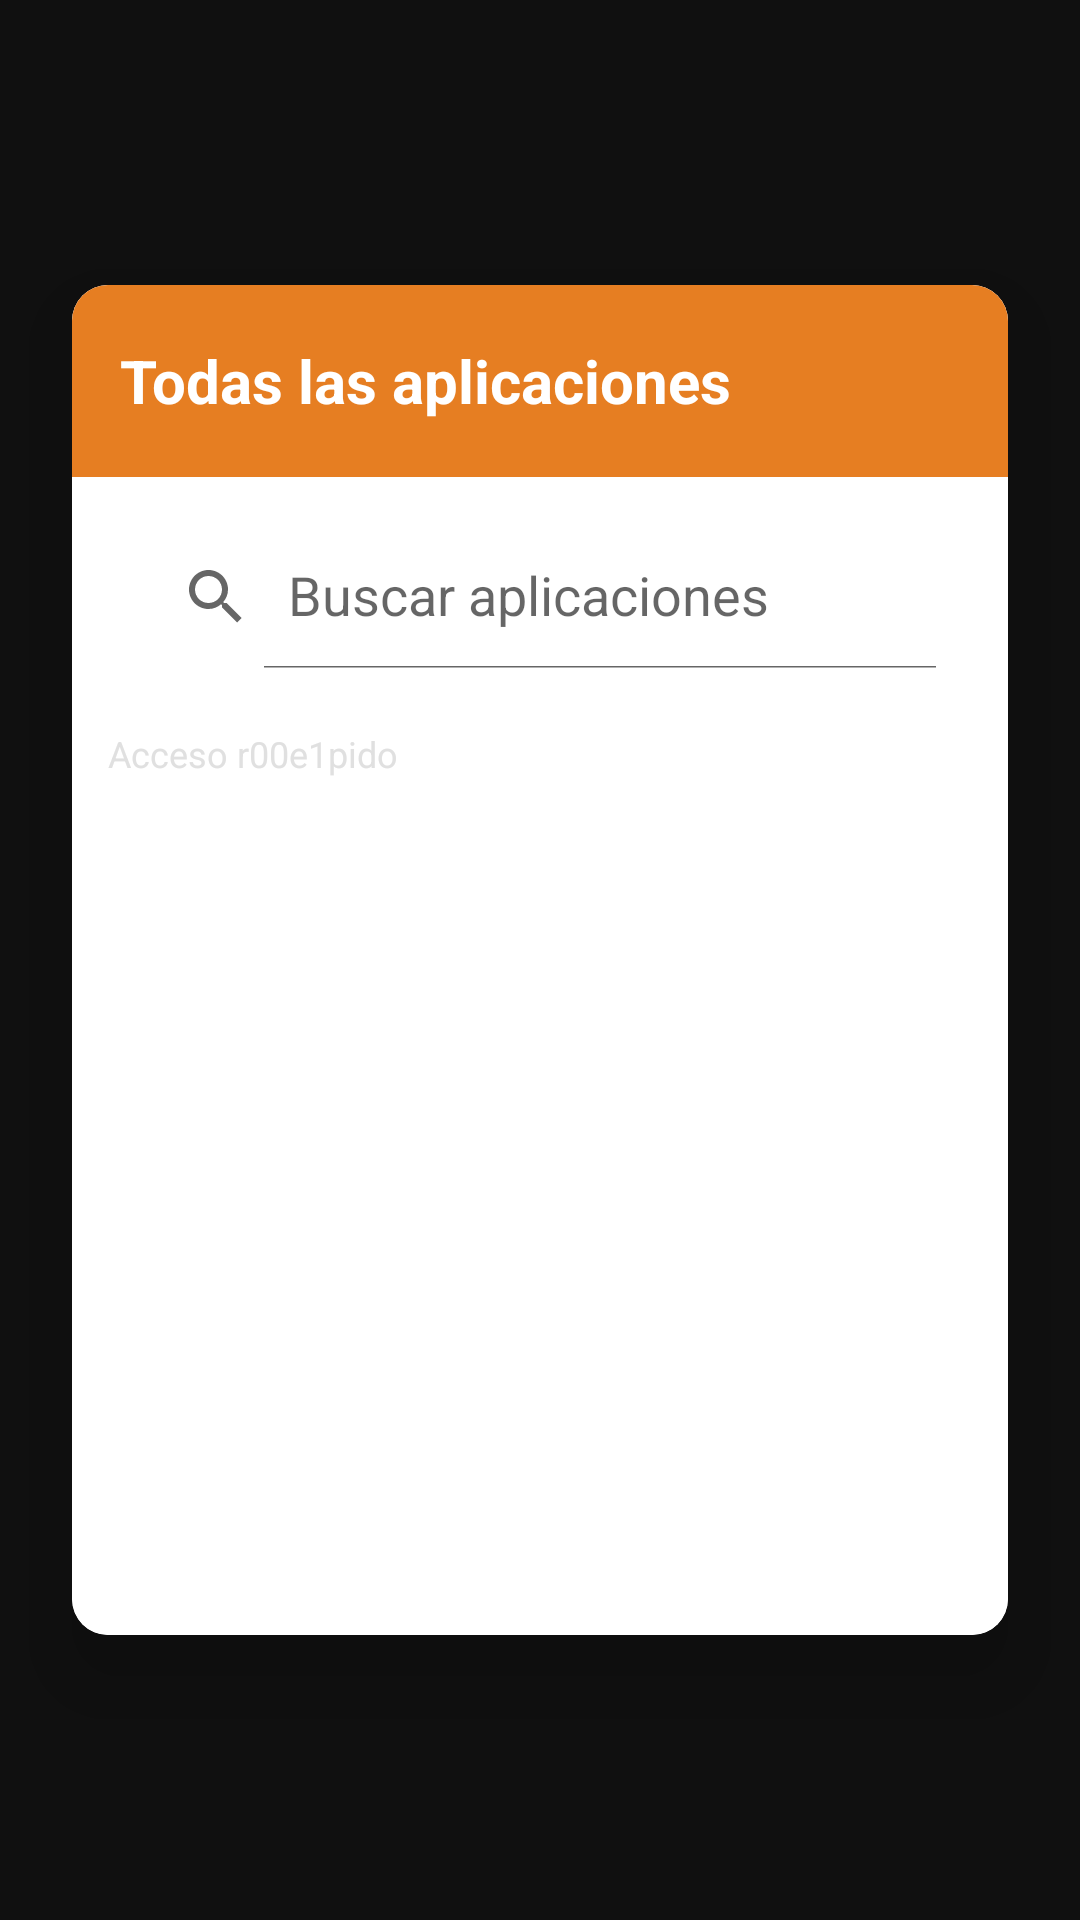

Write the Android layout XML for this screen, with the resource values it uses.
<!-- AndroidManifest.xml: application theme Theme.Taskbar -->
<!-- res/layout/start_menu_container.xml -->
<?xml version="1.0" encoding="utf-8"?>
<FrameLayout xmlns:android="http://schemas.android.com/apk/res/android"
    xmlns:app="http://schemas.android.com/apk/res-auto"
    android:layout_width="match_parent"
    android:layout_height="match_parent">

    
    <View
        android:id="@+id/menuBackdrop"
        android:layout_width="match_parent"
        android:layout_height="match_parent"
        android:background="#80000000"
        android:clickable="true"
        android:focusable="true" />

    
    <androidx.cardview.widget.CardView
        android:layout_width="match_parent"
        android:layout_height="wrap_content"
        android:layout_gravity="center"
        android:layout_margin="24dp"
        app:cardCornerRadius="12dp"
        app:cardElevation="16dp">

        <LinearLayout
            android:layout_width="match_parent"
            android:layout_height="450dp"
            android:orientation="vertical"
            android:background="@android:color/white">

            
            <RelativeLayout
                android:layout_width="match_parent"
                android:layout_height="wrap_content"
                android:background="@color/primary"
                android:padding="16dp">

                <TextView
                    android:id="@+id/menuTitle"
                    android:layout_width="wrap_content"
                    android:layout_height="wrap_content"
                    android:text="@string/all_apps"
                    android:textColor="@android:color/white"
                    android:textSize="20sp"
                    android:textStyle="bold"
                    android:layout_centerVertical="true" />

                <ImageButton
                    android:id="@+id/closeMenuButton"
                    android:layout_width="32dp"
                    android:layout_height="32dp"
                    android:src="@drawable/ic_close"
                    android:background="?attr/selectableItemBackgroundBorderless"
                    android:layout_alignParentEnd="true"
                    android:layout_centerVertical="true"
                    android:contentDescription="@string/close" />

            </RelativeLayout>

            
            <androidx.appcompat.widget.SearchView
                android:id="@+id/searchView"
                android:layout_width="match_parent"
                android:layout_height="wrap_content"
                android:layout_margin="16dp"
                android:background="@drawable/search_background"
                app:iconifiedByDefault="false"
                app:queryHint="@string/search_apps" />

            
            <LinearLayout
                android:id="@+id/quickAccessSection"
                android:layout_width="match_parent"
                android:layout_height="wrap_content"
                android:orientation="vertical"
                android:paddingHorizontal="8dp">

                <TextView
                    android:layout_width="wrap_content"
                    android:layout_height="wrap_content"
                    android:text="Acceso r00e1pido"
                    android:textSize="12sp"
                    android:padding="4dp" />

                <androidx.recyclerview.widget.RecyclerView
                    android:id="@+id/pinnedAppsMenuRecyclerView"
                    android:layout_width="match_parent"
                    android:layout_height="64dp" />
            </LinearLayout>

            
            <androidx.recyclerview.widget.RecyclerView
                android:id="@+id/allAppsRecyclerView"
                android:layout_width="match_parent"
                android:layout_height="match_parent"
                android:padding="8dp"
                android:clipToPadding="false" />

        </LinearLayout>

    </androidx.cardview.widget.CardView>

</FrameLayout>
<!-- resources referenced by this layout -->
<resources>
  <color name="primary">@color/orange</color>
  <string name="all_apps">Todas las aplicaciones</string>
  <string name="close">Cerrar</string>
  <string name="search_apps">Buscar aplicaciones</string>
  <style name="Theme.Taskbar" parent="Theme.MaterialComponents.DayNight.NoActionBar">
          <item name="colorPrimary">@color/orange</item>
          <item name="colorPrimaryDark">@color/header_bg</item>
          <item name="colorAccent">@color/orange</item>
          <item name="android:windowBackground">@color/bg</item>
          <item name="android:statusBarColor">@color/header_bg</item>
          <item name="android:navigationBarColor">@color/bg</item>
          <item name="android:textColor">@color/text</item>
      </style>
  <color name="orange">#FFE67E22</color>
  <color name="header_bg">#FF3C3C8F</color>
  <color name="bg">#FF212121</color>
  <color name="text">#FFE0E0E0</color>
</resources>
